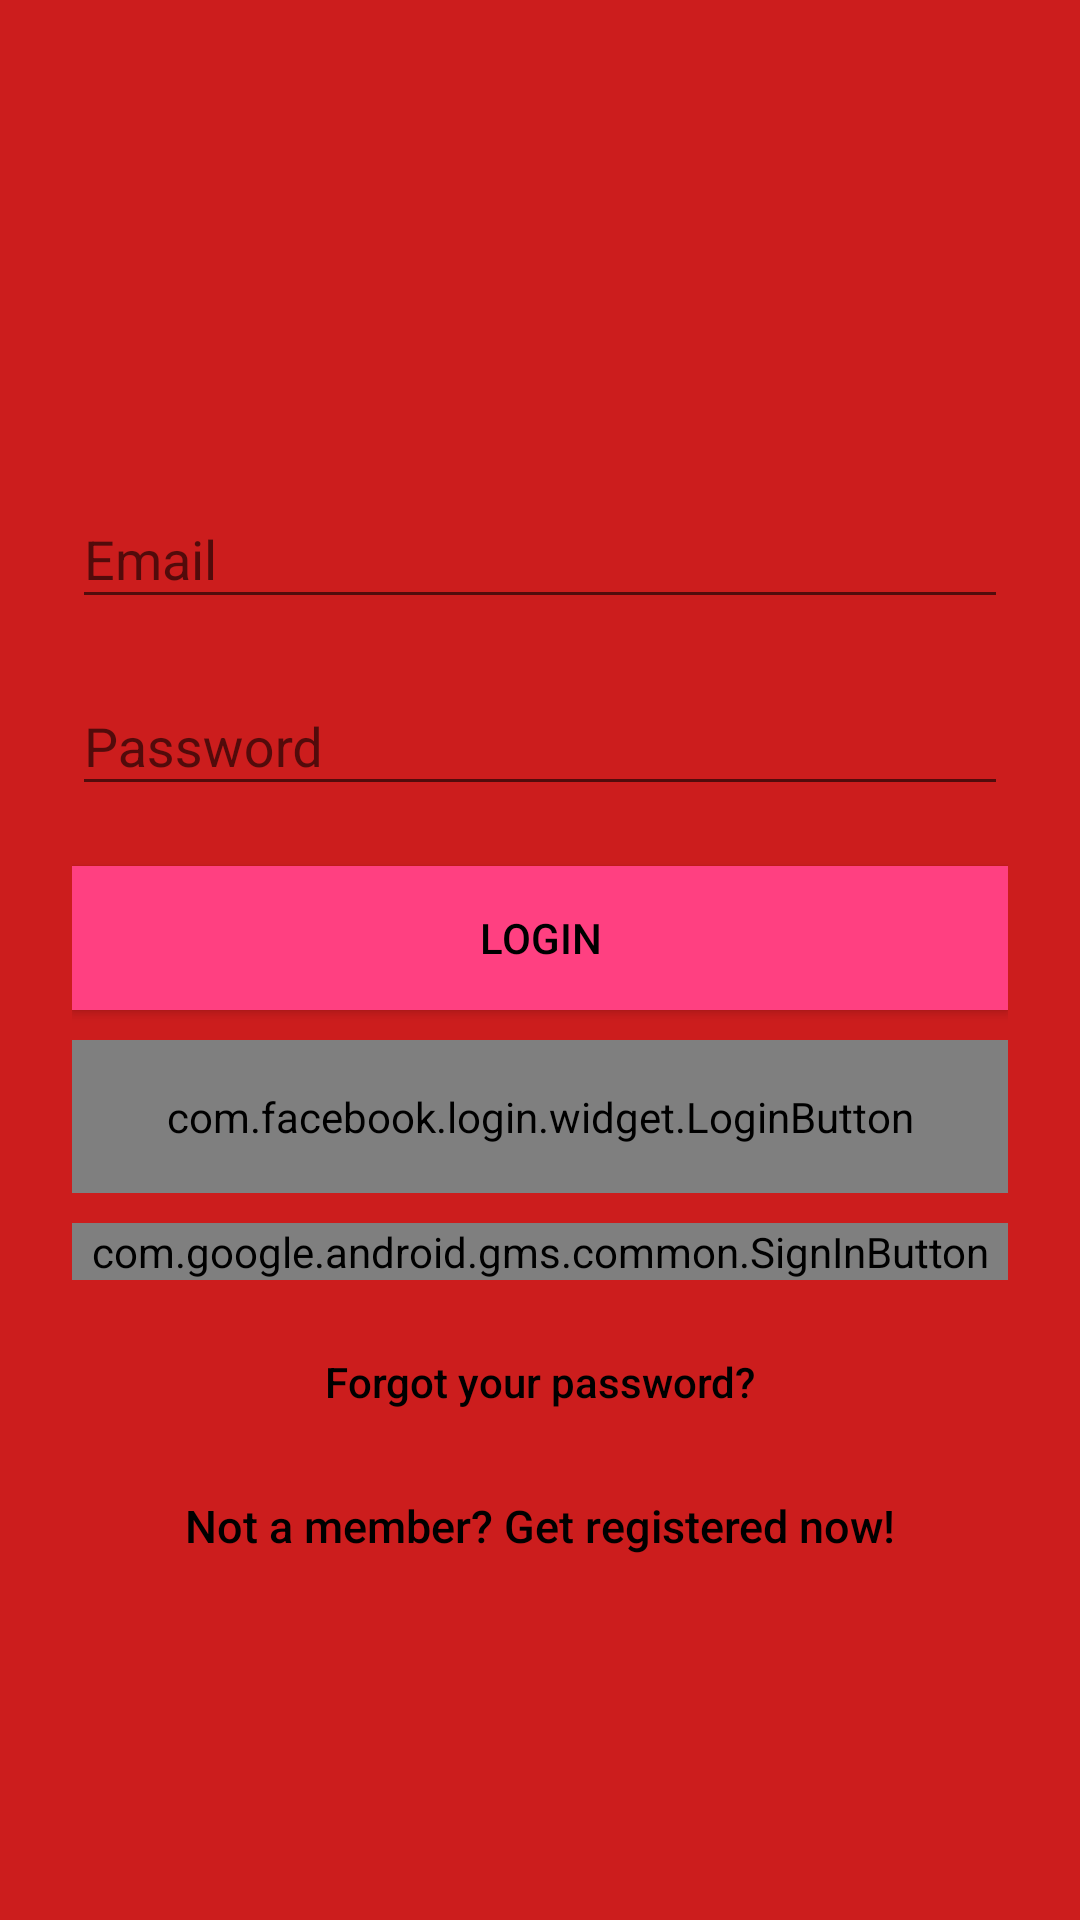

Produce the Android XML layout that renders to this screen, including the resource entries it uses.
<!-- AndroidManifest.xml: activity theme AppTheme -->
<!-- res/layout/activity_signin.xml -->
<?xml version="1.0" encoding="utf-8"?>
<ScrollView xmlns:android="http://schemas.android.com/apk/res/android"
    android:layout_width="fill_parent"
    android:layout_height="fill_parent"
    android:background="@color/colorPrimaryDark"
    android:fitsSystemWindows="true">

    <LinearLayout
        android:layout_width="match_parent"
        android:layout_height="wrap_content"
        android:orientation="vertical"
        android:padding="@dimen/activity_horizontal_margin">


        <ImageView
            android:layout_width="@dimen/logo_w_h"
            android:layout_height="@dimen/logo_w_h"
            android:layout_gravity="center_horizontal"
            android:layout_marginBottom="30dp"
            android:src="@mipmap/ic_launcher" />

        <android.support.design.widget.TextInputLayout
            android:layout_width="match_parent"
            android:layout_height="wrap_content">

            <EditText
                android:id="@+id/email"
                android:layout_width="match_parent"
                android:layout_height="wrap_content"
                android:layout_marginBottom="10dp"
                android:hint="@string/hint_email"
                android:inputType="textEmailAddress"
                android:textColor="@android:color/white"
                android:textColorHint="@android:color/white" />
        </android.support.design.widget.TextInputLayout>

        <android.support.design.widget.TextInputLayout
            android:layout_width="match_parent"
            android:layout_height="wrap_content">

            <EditText
                android:id="@+id/password"
                android:layout_width="fill_parent"
                android:layout_height="wrap_content"
                android:layout_marginBottom="10dp"
                android:hint="@string/hint_password"
                android:inputType="textPassword"
                android:textColor="@android:color/white"
                android:textColorHint="@android:color/white" />
        </android.support.design.widget.TextInputLayout>

        

        <Button
            android:id="@+id/btn_login"
            android:layout_width="fill_parent"
            android:layout_height="wrap_content"
            android:layout_marginTop="10dip"
            android:background="@color/colorAccent"
            android:text="@string/btn_login"
            android:textColor="@android:color/black" />

        <com.facebook.login.widget.LoginButton
            android:id="@+id/login_button_fb"
            android:layout_width="match_parent"
            android:layout_height="wrap_content"
            android:paddingTop="16dp"
            android:paddingBottom="16dp"
            android:layout_gravity="center_horizontal"
            android:layout_marginTop="10dp" />

        <com.google.android.gms.common.SignInButton
            android:id="@+id/sign_in_button_google"
            android:layout_width="match_parent"
            android:layout_height="wrap_content"
            android:layout_marginTop="10dp"/>

        <Button
            android:id="@+id/btn_reset_password"
            android:layout_width="fill_parent"
            android:layout_height="wrap_content"
            android:layout_marginTop="10dip"
            android:background="@null"
            android:text="@string/btn_forgot_password"
            android:textAllCaps="false"
            android:textColor="@color/black" />

        

        <Button
            android:id="@+id/btn_signup"
            android:layout_width="fill_parent"
            android:layout_height="wrap_content"
            android:layout_marginTop="0dip"
            android:background="@null"
            android:text="@string/btn_link_to_register"
            android:textAllCaps="false"
            android:textColor="@color/black"
            android:textSize="15dp" />


    </LinearLayout>


</ScrollView>
<!-- resources referenced by this layout -->
<resources>
  <color name="black">#000000</color>
  <color name="colorAccent">#FF4081</color>
  <color name="colorPrimaryDark">#cc1d1d</color>
  <dimen name="activity_horizontal_margin">24dp</dimen>
  <dimen name="logo_w_h">100dp</dimen>
  <string name="btn_forgot_password">Forgot your password?</string>
  <string name="btn_link_to_register">Not a member? Get registered now!</string>
  <string name="btn_login">LOGIN</string>
  <string name="hint_email">Email</string>
  <string name="hint_password">Password</string>
  <style name="AppTheme" parent="Theme.AppCompat.Light.DarkActionBar">
          
          <item name="colorPrimary">@color/colorPrimary</item>
          <item name="colorPrimaryDark">@color/colorPrimaryDark</item>
          <item name="colorAccent">@color/colorAccent</item>
          <item name="windowActionBar">false</item>
          <item name="windowNoTitle">true</item>
      </style>
  <color name="colorPrimary">#ff3a4e</color>
</resources>
